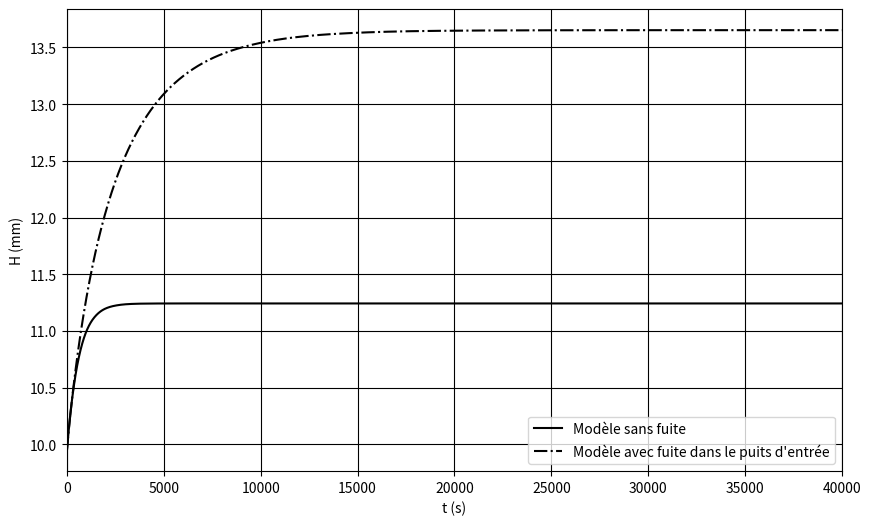
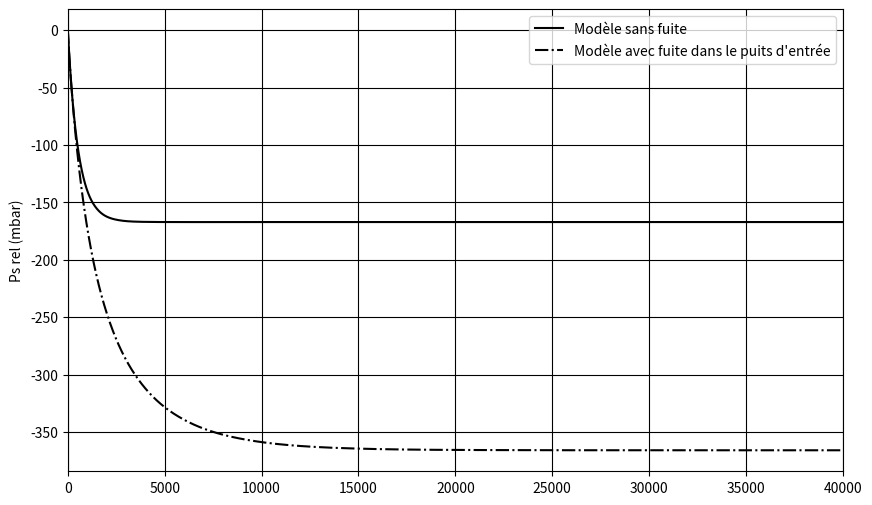
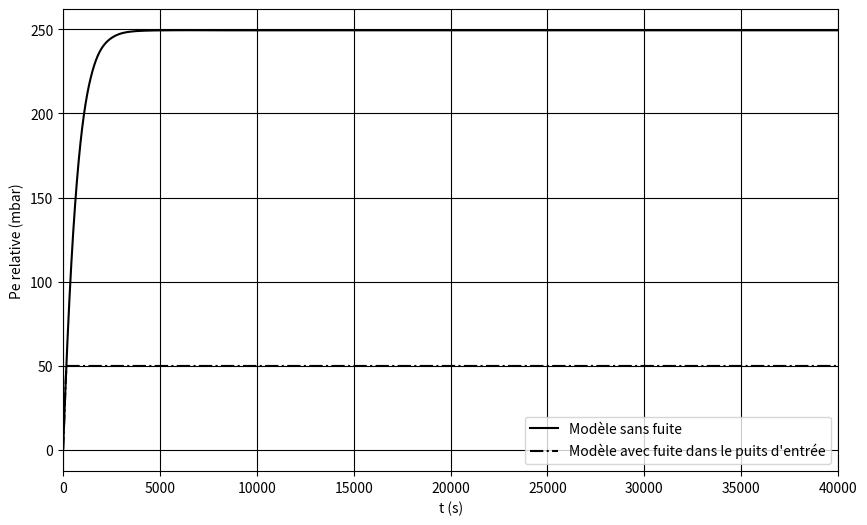
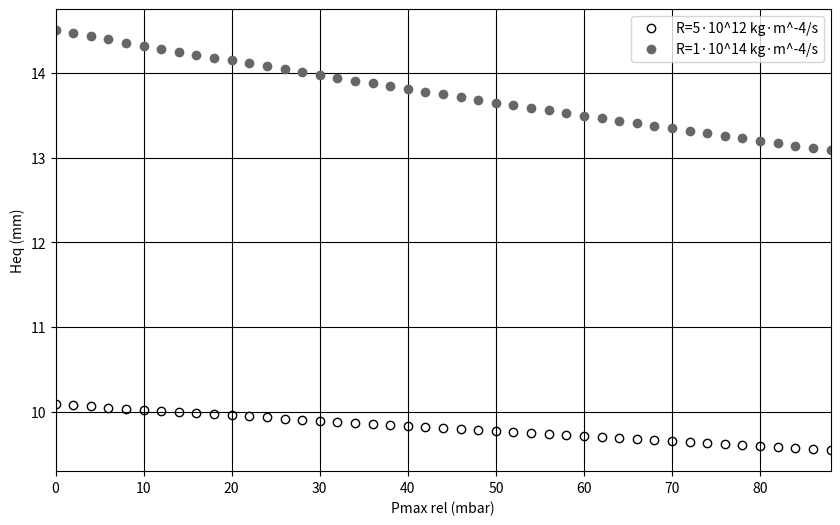

Recreate these plots in Python, in order.
import matplotlib.pyplot as plt
import numpy as np
from scipy.integrate import solve_ivp
from scipy.optimize import fsolve

plt.style.use('grayscale')


# Données

A=2.01*10**-4 # m^2           Aire de la section transversale
ho=9.95*10**-3 # m            Hauteur initiale de la colonne de liquide dans les puits
Hp=16.5*10**-3 # m            Hauteur des puits
R=10*10**13 # Pa*s/m^3        Résistance hydraulique (considérée constante)

Q2=25*(10**-9)/60 # m^3/s     Débit 2
ro=1000 # kg/m^3              Masse volumique du fluide
g=9.8 # m/s^2                 Accélération de la pesanteur
Patm=101325 # Pa              Pression atmosphérique
Pmax=50*100+Patm # Pa         Pression maximale dans le puits d'entrée

# Pour les intégrations

temps=40000 #s                Intervalle de temps évalué
pas = 1 #s                    Pas
n=int(temps/pas) #            Nombre d'instants considérés
n1=int(n-1) #                 n-1

# Définition des EDO's 

F2 = lambda t, H: Q2/A-Patm/(R*A)*(1-ho/Hp)*(1/(1-H/Hp)-1/(1+H/Hp-2*ho/Hp))-2*ro*g/(R*A)*(H-ho)

# Résolution des EDO's en utilisant le solver 
# Méthode Runge-Kutta implicite ordre 5


t_eval = np.arange(0, temps, pas)
sol2 = solve_ivp(F2, [0, temps], [ho], method='Radau', t_eval=t_eval, dense_output=True)


# #_________________________________________________________________________________________

# Modèle avec fuite dans le puits d'entrée - résolu pour Q2

# Détermination de l'instant où Pe >= Pmax


for j in range (0, n1, 1) :
    
    if Patm*(Hp-ho)/(Hp-(sol2.y[0,j])) < Pmax:
        j=j+1
        
    else :
        break

# EDO qui définit le deuxième régime

F22 = lambda t, H: Q2/A-Pmax/(R*A)-2*ro*g/(R*A)*(H-ho)+Patm/(R*A)*(Hp-ho)/(Hp+H-2*ho)

# Les nouveaux intervalles de temps

t_evala = np.arange(0, j*pas, pas)
t_evalb = np.arange(j*pas, temps, pas)
     
# Recalcul de la première solution avec le nouvel intervalle 
# Cacul de la deuxième solution

sol2a = solve_ivp(F2, [0, j*pas+1], [ho], method='Radau', t_eval=t_evala)
sol2b = solve_ivp(F22, [j*pas, temps], [sol2.y[0,j]], method='Radau', t_eval=t_evalb)

# DeltaP

deltaP2a = Patm*(1-ho/Hp)*(1/(1-sol2a.y/Hp)-1/(1+sol2a.y/Hp-2*ho/Hp))+2*ro*g*(sol2a.y-ho)
deltaP2b = Pmax-Patm*(Hp-ho)/(Hp+sol2b.y-2*ho)+2*ro*g*(sol2b.y-ho)

# Courbe de H en fonction du temps
Hmax=Hp*np.ones(np.shape(sol2.t))

plt.figure(figsize = (10,6))
plt.grid()
plt.xlim(0,temps)
#plt.ylim(0,0.6)
plt.plot(sol2.t, (sol2.y[0])*1000, linestyle='solid', color='0', linewidth=1.5, label="Modèle sans fuite")
# plt.plot(sol2.t, (Hmax)*1000, 'y', label="Hmax")
plt.plot(sol2a.t, (sol2a.y[0])*1000, linestyle='dashdot', color='0', linewidth=1.5, label="Modèle avec fuite dans le puits d'entrée")
plt.plot(sol2b.t, (sol2b.y[0])*1000, linestyle='dashdot', color='0', linewidth=1.5)
plt.xlabel('t (s)')
plt.ylabel('H (mm)')
plt.legend(loc = 4)
plt.show()

# Courbe de Ps en fonction du temps


plt.figure(figsize = (10,6))
plt.grid()
plt.xlim(0,temps)
#plt.ylim(0,0.6)
plt.plot(sol2.t, (Patm*(Hp-ho)/(Hp+sol2.y[0]-2*ho)-Patm)*10**-2, linestyle='solid', color='0', linewidth=1.5, label="Modèle sans fuite" )
plt.plot(sol2a.t, (Patm*(Hp-ho)/(Hp+sol2a.y[0]-2*ho)-Patm)*10**-2, linestyle='dashdot', color='0', linewidth=1.5, label="Modèle avec fuite dans le puits d'entrée")
plt.plot(sol2b.t, (Patm*(Hp-ho)/(Hp+sol2b.y[0]-2*ho)-Patm)*10**-2, linestyle='dashdot', color='0', linewidth=1.5)
plt.ylabel('Ps rel (mbar)')
plt.legend(loc = 1)
plt.show()

# Courbe de Pe en fonction du temps

plt.figure(figsize = (10,6))
plt.grid()
plt.xlim(0,temps)
#plt.ylim(0,60)
plt.plot(sol2.t, (Patm*(Hp-ho)/(Hp-sol2.y[0])-Patm)*10**-2, linestyle='solid', linewidth=1.5, label="Modèle sans fuite" )
plt.plot(sol2a.t, (Patm*(Hp-ho)/(Hp-sol2a.y[0])-Patm)*10**-2, linestyle='dashdot', color='0', linewidth=1.5, label="Modèle avec fuite dans le puits d'entrée")
plt.plot(sol2b.t, (Pmax-Patm)*(10**-2)*np.ones(np.shape(sol2b.t)), color='0', linewidth=1.5, linestyle='dashdot')
plt.xlabel('t (s)')
plt.ylabel('Pe relative (mbar)')
plt.legend(loc = 4)
plt.show()


#________________________________________________________________________________________
# Calcul de Heq en faisant dH/dt=0

vPmax=[]
vHeq1=[]
vHeq2=[]

R1=5*10**12 # Pa*s/m^3
R2=1*10**14 # Pa*s/m^3

for Pmax1 in np.arange (0, 90, 2) :
   
    a1=(Pmax1*100+Patm-Q2*R1)/(2*ro*g)+Hp-3*ho
    b1=((Q2*R1-(Pmax1*100+Patm))/(2*ro*g)+ho)*(2*ho-Hp)+Patm/(2*ro*g)*(ho-Hp)
    
    a2=(Pmax1*100+Patm-Q2*R2)/(2*ro*g)+Hp-3*ho
    b2=((Q2*R2-(Pmax1*100+Patm))/(2*ro*g)+ho)*(2*ho-Hp)+Patm/(2*ro*g)*(ho-Hp)

    f1 = lambda Hi: Hi**2 + a1*Hi + b1
    f2 = lambda Hi: Hi**2 + a2*Hi + b2

    Heq1 = fsolve(f1, Hp)
    Heq2 = fsolve(f2, Hp)
    
    vPmax.append(Pmax1)
    vHeq1.append(Heq1*10**3)
    vHeq2.append(Heq2*10**3)
    
plt.figure(figsize = (10,6))
plt.grid()
plt.xlim(0,Pmax1)
#plt.ylim(0,15)
plt.plot(vPmax, vHeq1, 'o', fillstyle='none', linewidth=1.5, label='R=5·10^12 kg·m^-4/s')
plt.plot(vPmax, vHeq2, 'o', linewidth=1.5, label='R=1·10^14 kg·m^-4/s')
plt.xlabel('Pmax rel (mbar)')
plt.ylabel('Heq (mm)')
plt.legend(loc = 1)
plt.show()

